Run: headless pygame with SDL's dummy video driver; simulated clock (each Clock.tick advances the game by its frame time, no real sleeping); random seed 0; keys injected as events and as key.get_pressed() state; no mouse input.
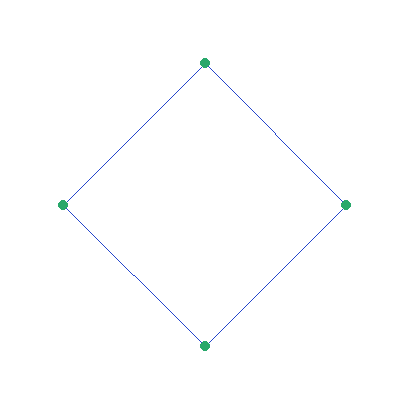
Frame 1 of 4 · flips 1–60 · no input
Frame 2 of 4 · flips 61–180 · tapped SPACE, RETURN · held RIGHT (→), D · screen unchanged from frame 1, image omitted
Frame 3 of 4 · flips 181–300 · held DOWN (↓), S · screen unchanged from frame 2, image omitted
Frame 4 of 4 · flips 301–420 · held LEFT (←), A, UP (↑), W · screen unchanged from frame 3, image omitted

The pygame program that drew these frames:

import pygame
import math


pygame.init()
screen = pygame.display.set_mode((400, 400))
running = True

cube_nodes = [
    [100, 100, 100],
    [100, 100, 300],
    [100, 300, 100],
    [100, 300, 300],
    [300, 100, 100],
    [300, 100, 300],
    [300, 300, 100],
    [300, 300, 300]
]
cube_edges = [
    [0, 1],
    [1, 3],
    [3, 2],
    [2, 0],
    [4, 5],
    [5, 7],
    [7, 6],
    [6, 4],
    [0, 4],
    [1, 5],
    [2, 6],
    [3, 7],
]


def draw_shape(surface, nodes, edges, node_color=(34, 68, 204), edge_color=(40, 168, 107), node_size=10):
    for edge in edges:
        start_node, end_node = nodes[edge[0]], nodes[edge[1]]
        pygame.draw.line(surface, node_color, (start_node[0] + node_size // 2, start_node[1] + node_size // 2),
                         (end_node[0] + node_size // 2, end_node[1] + node_size // 2))
    for node in nodes:
        pygame.draw.ellipse(surface, edge_color, (node[0], node[1], node_size, node_size))


def rotate_shape(degrees, nodes, rotation_center):
    sin_theta = math.sin(math.radians(degrees))
    cos_theta = math.cos(math.radians(degrees))
    for node in nodes:
        x, y = node[0] - rotation_center[0], node[1] - rotation_center[1]
        node[0] = rotation_center[0] + (x * cos_theta - y * sin_theta)
        node[1] = rotation_center[1] + (y * cos_theta + x * sin_theta)


rotate_shape(45, cube_nodes, (200, 200))
while running:
    for event in pygame.event.get():
        if event.type == pygame.QUIT:
            running = False
    screen.fill(pygame.Color('white'))
    draw_shape(screen, cube_nodes, cube_edges)
    pygame.display.flip()
